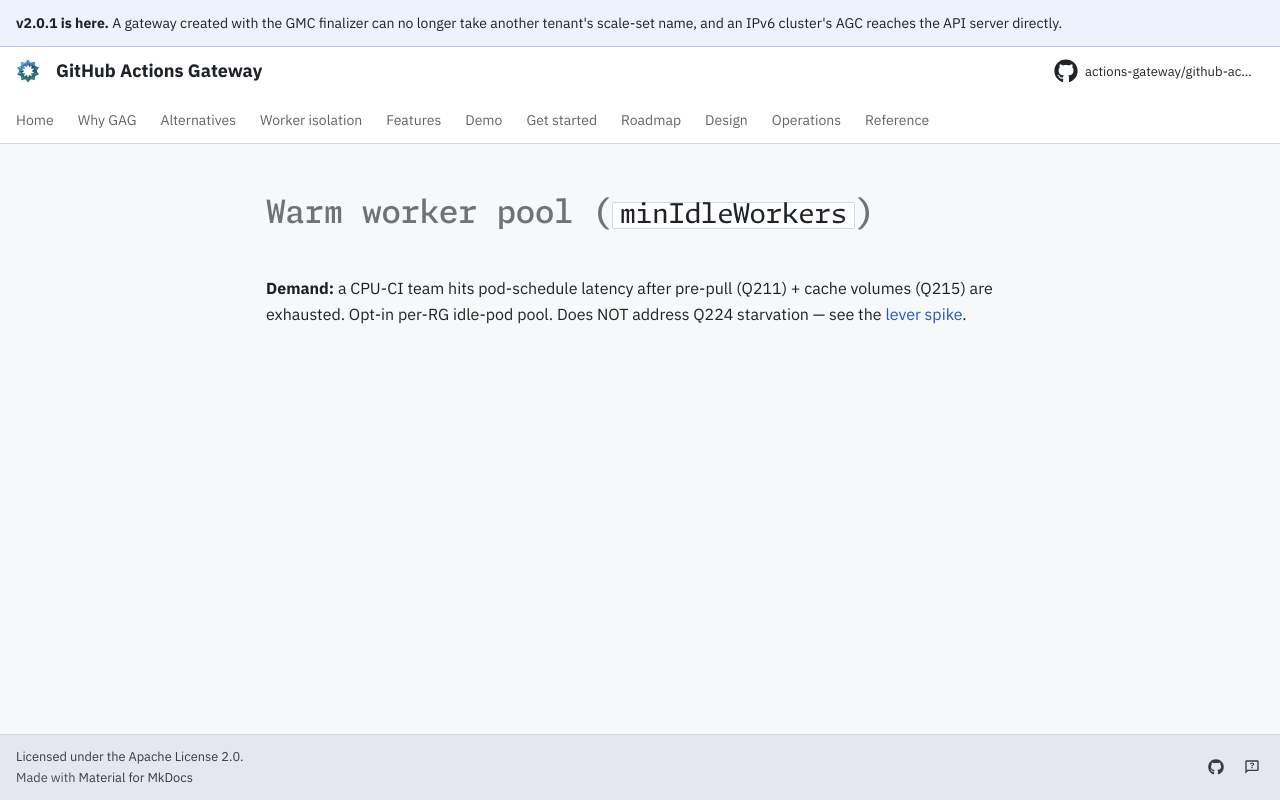

repository: actions-gateway/github-actions-gateway · page: dev/queue/Q268/index.html · generator: mkdocs

---
id: Q268
rank: b2m
labels:
    - feature
status: deferred
size: M
target: ../design/appendix-g-future-enhancements.md#g12-warm-worker-pool-minidleworkers
---

# Warm worker pool (`minIdleWorkers`)

**Demand:** a CPU-CI team hits pod-schedule latency after pre-pull (Q211) + cache volumes (Q215) are exhausted.
Opt-in per-RG idle-pod pool.
Does NOT address Q224 starvation — see the [lever spike](../plan/q224-fanout-dispatch-lever-spike.md).
